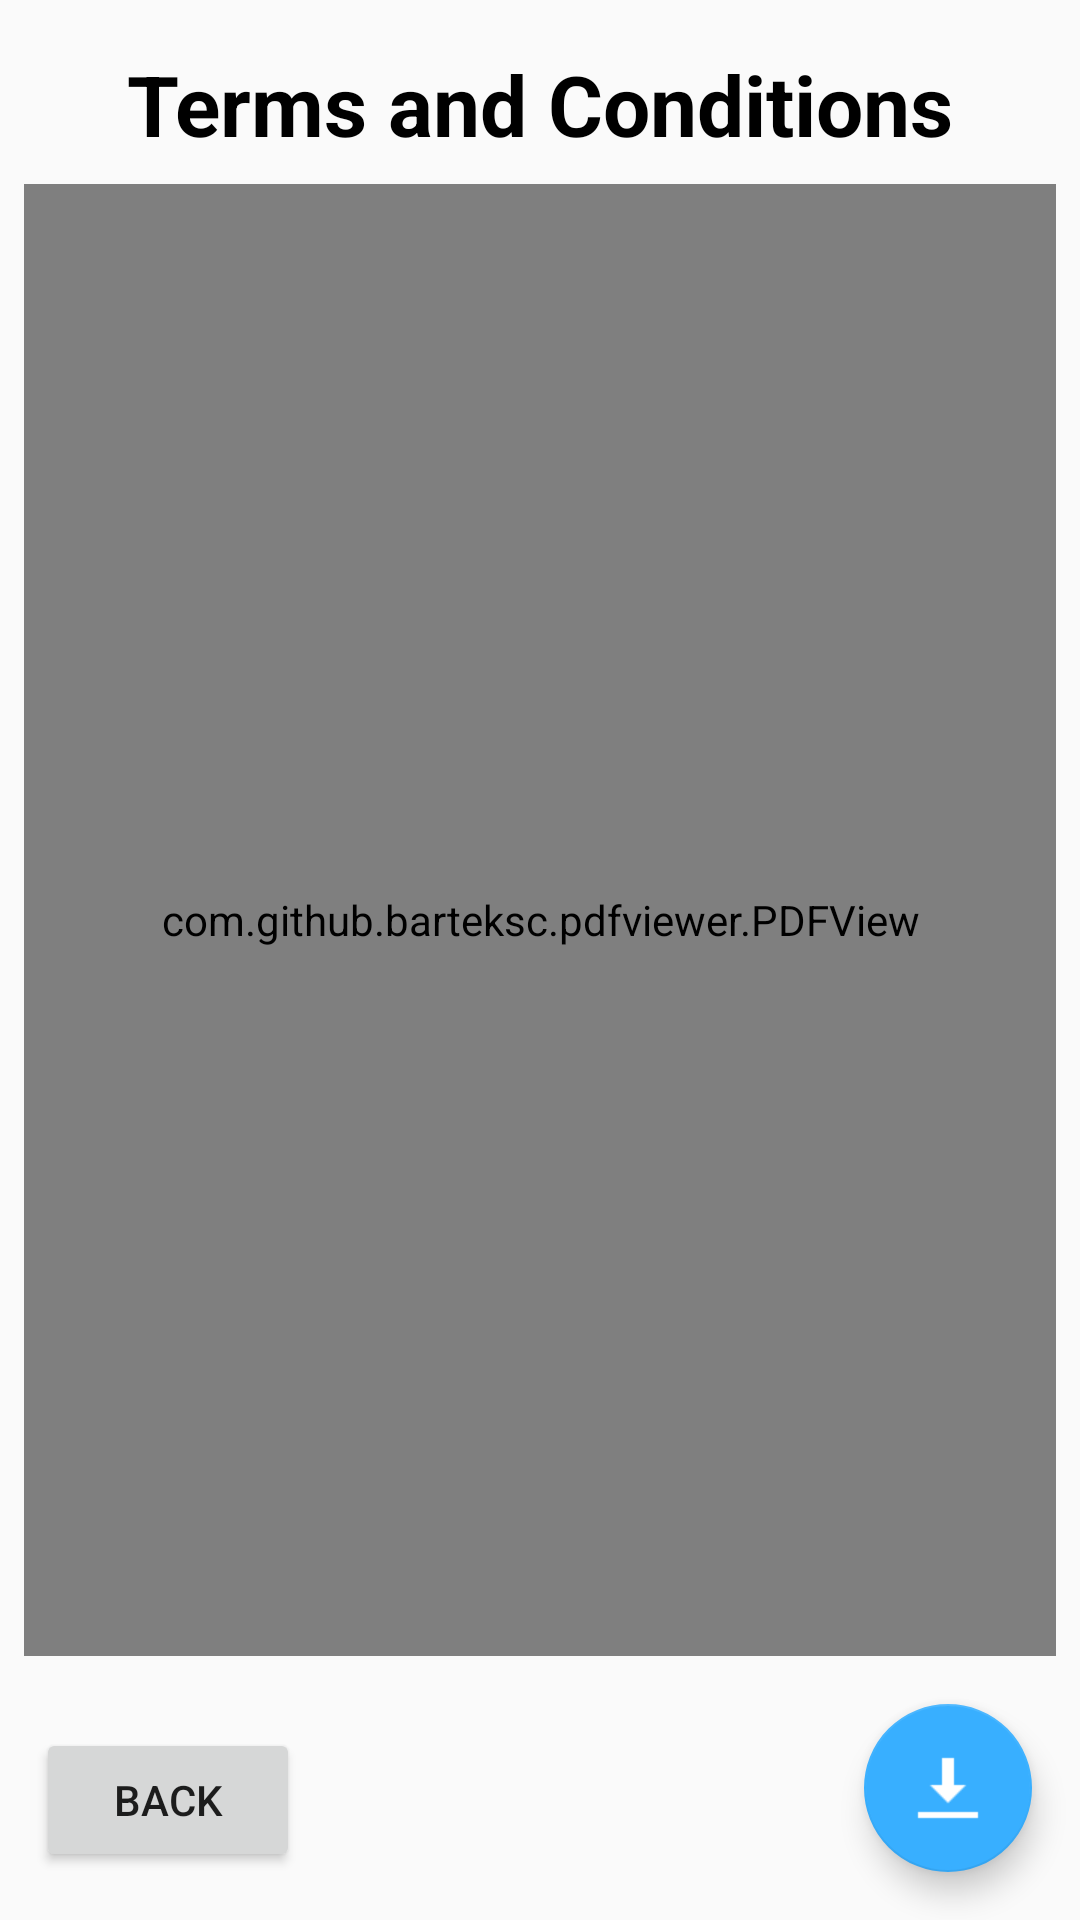

Android layout source for this screen:
<!-- AndroidManifest.xml: activity theme AppTheme.NoActionBar -->
<!-- res/layout/activity_privacy_forms.xml -->
<?xml version="1.0" encoding="utf-8"?>
<androidx.coordinatorlayout.widget.CoordinatorLayout xmlns:android="http://schemas.android.com/apk/res/android"
    xmlns:app="http://schemas.android.com/apk/res-auto"
    xmlns:tools="http://schemas.android.com/tools"
    android:layout_width="match_parent"
    android:layout_height="match_parent"
    tools:context=".PrivacyFormsActivity">

    <include layout="@layout/content_privacy_forms" />

    <com.google.android.material.floatingactionbutton.FloatingActionButton
        android:id="@+id/fab"
        android:layout_width="wrap_content"
        android:layout_height="wrap_content"
        android:layout_gravity="bottom|end"
        android:layout_margin="@dimen/fab_margin"
        android:backgroundTint="#38afff"
        app:backgroundTint="#38afff"
        app:srcCompat="@drawable/download" />
</androidx.coordinatorlayout.widget.CoordinatorLayout>
<!-- res/layout/content_privacy_forms.xml (included above) -->
<?xml version="1.0" encoding="utf-8"?>
<androidx.constraintlayout.widget.ConstraintLayout xmlns:android="http://schemas.android.com/apk/res/android"
    xmlns:app="http://schemas.android.com/apk/res-auto"
    android:layout_width="match_parent"
    android:layout_height="match_parent"
    app:layout_behavior="@string/appbar_scrolling_view_behavior">

    <TextView
        android:layout_width="wrap_content"
        android:layout_height="wrap_content"
        app:layout_constraintEnd_toEndOf="parent"
        app:layout_constraintStart_toStartOf="parent"
        app:layout_constraintTop_toTopOf="parent"
        android:layout_marginTop="16dp"
        android:gravity="center"
        android:textAlignment="center"
        app:layout_constraintBottom_toTopOf="@+id/privacyPDF"
        android:id="@+id/conditions"
        android:textColor="@color/intro_title_color"
        android:textSize="28dp"
        android:textStyle="bold"
        android:text="Terms and Conditions"/>

    <com.github.barteksc.pdfviewer.PDFView
        android:layout_width="match_parent"
        android:layout_margin="8dp"
        android:id="@+id/privacyPDF"
        android:layout_height="0dp"
        app:layout_constraintEnd_toEndOf="parent"
        app:layout_constraintTop_toBottomOf="@+id/conditions"
        app:layout_constraintBottom_toTopOf="@+id/termsBack"
        app:layout_constraintStart_toStartOf="parent" />

    <Button
        android:layout_width="wrap_content"
        android:layout_height="wrap_content"
        android:layout_marginStart="12dp"
        android:text="Back"
        app:layout_constraintStart_toStartOf="parent"
        app:layout_constraintTop_toBottomOf="@+id/privacyPDF"
        app:layout_constraintBottom_toBottomOf="parent"
        android:layout_marginBottom="16dp"
        android:layout_marginTop="16dp"
        android:id="@+id/termsBack"/>

</androidx.constraintlayout.widget.ConstraintLayout>
<!-- resources referenced by this layout -->
<resources>
  <color name="intro_title_color">#000000</color>
  <dimen name="fab_margin">16dp</dimen>
  <!-- drawable download: png bitmap (drawable, 312 bytes) -->
  <style name="AppTheme.NoActionBar">
          <item name="windowActionBar">false</item>
          <item name="windowNoTitle">true</item>
      </style>
</resources>
